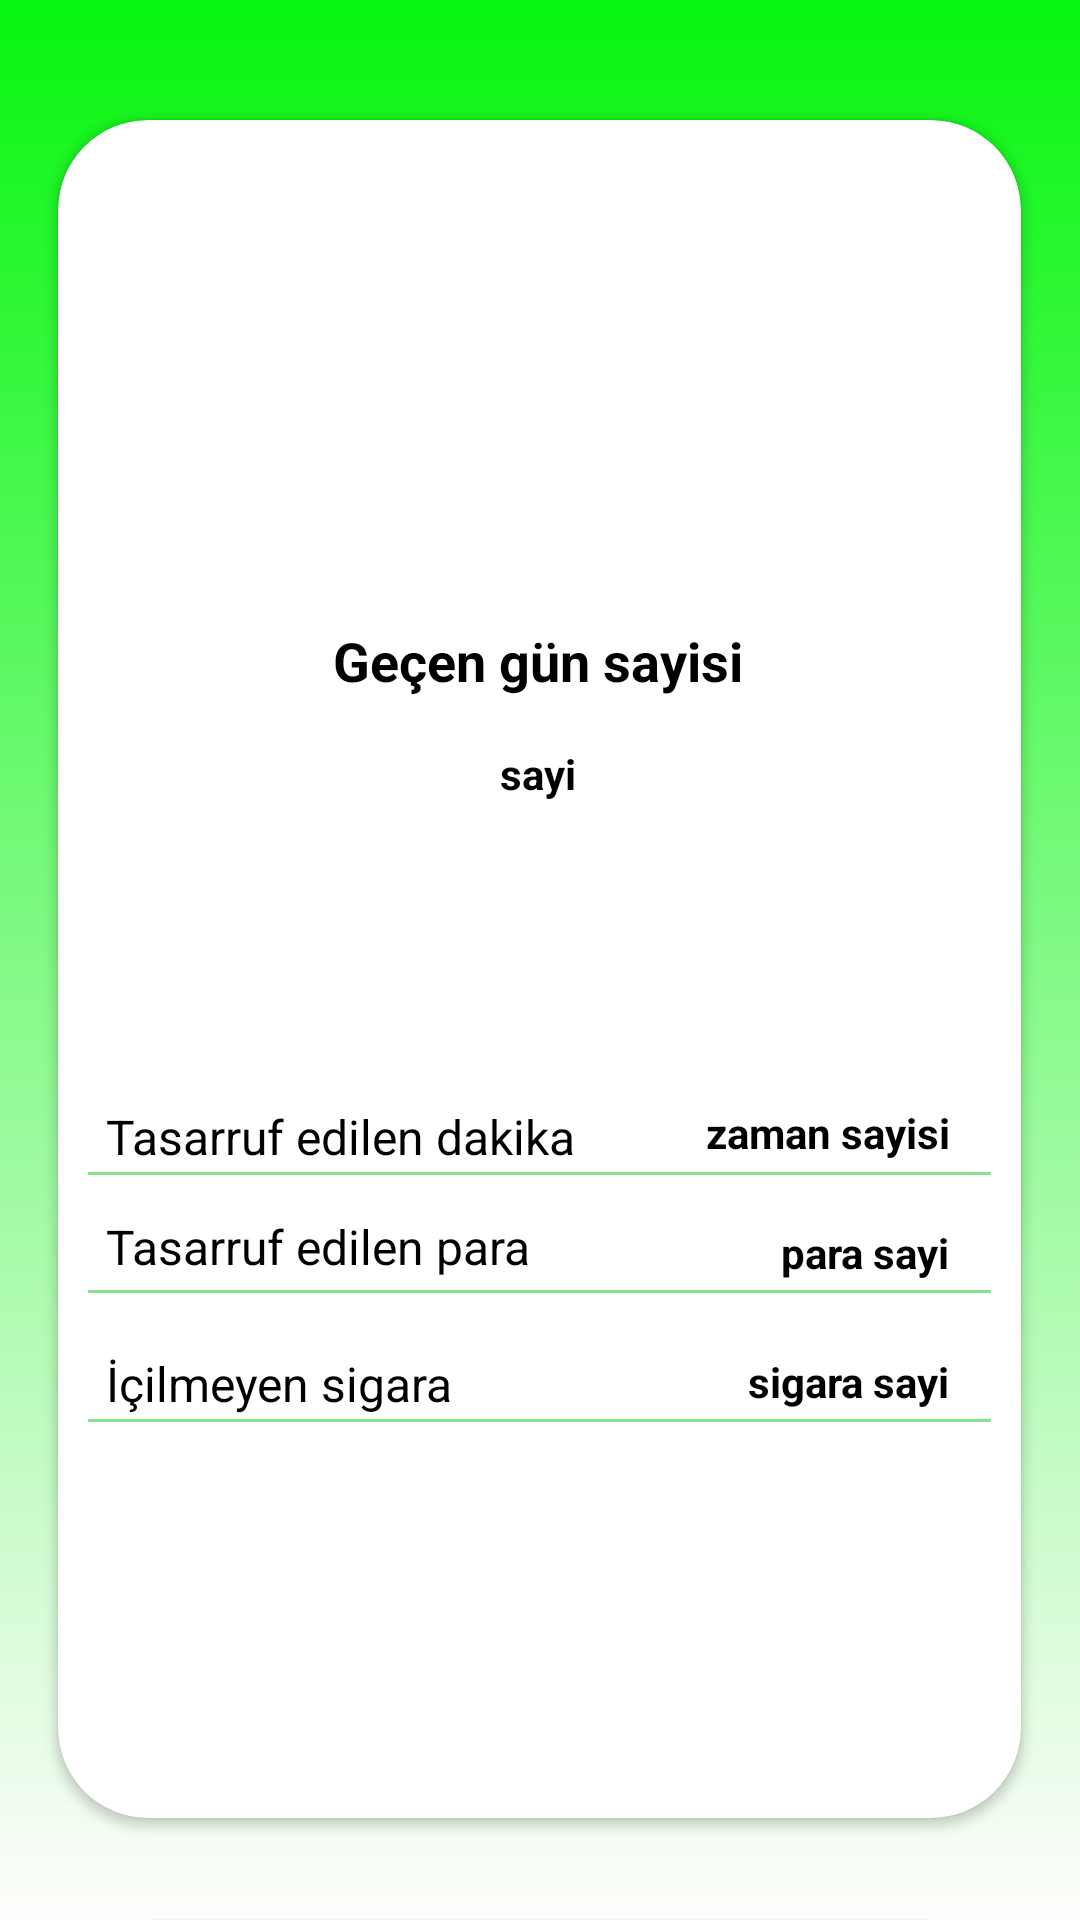

Produce the Android XML layout that renders to this screen, including the resource entries it uses.
<!-- AndroidManifest.xml: application theme Theme.SigarayiBirak -->
<!-- res/layout/fragment_home.xml -->
<?xml version="1.0" encoding="utf-8"?>
<androidx.constraintlayout.widget.ConstraintLayout xmlns:android="http://schemas.android.com/apk/res/android"
    xmlns:app="http://schemas.android.com/apk/res-auto"
    xmlns:tools="http://schemas.android.com/tools"
    android:layout_width="match_parent"
    android:layout_height="match_parent"
    android:background="@drawable/home_background"
    tools:context=".HomeFragment">

    <androidx.cardview.widget.CardView
        android:id="@+id/cardView"
        android:layout_width="321dp"
        android:layout_height="566dp"
        android:layout_marginTop="40dp"
        android:background="@drawable/card_view"
        app:cardBackgroundColor="@color/white"
        app:cardCornerRadius="30dp"
        app:layout_constraintEnd_toEndOf="parent"
        app:layout_constraintHorizontal_bias="0.494"
        app:layout_constraintStart_toStartOf="parent"
        app:layout_constraintTop_toTopOf="parent">

        <androidx.constraintlayout.widget.ConstraintLayout
            android:layout_width="321dp"
            android:layout_height="566dp">

            <androidx.appcompat.widget.AppCompatImageView
                android:layout_width="match_parent"
                android:layout_height="1dp"
                android:layout_margin="10dp"
                android:alpha="0.5"
                android:background="@color/btn_color"
                app:layout_constraintBottom_toBottomOf="parent"
                app:layout_constraintEnd_toEndOf="parent"
                app:layout_constraintHorizontal_bias="0.4"
                app:layout_constraintStart_toStartOf="parent"
                app:layout_constraintTop_toTopOf="parent"
                app:layout_constraintVertical_bias="0.697" />

            <androidx.appcompat.widget.AppCompatImageView
                android:layout_width="match_parent"
                android:layout_height="1dp"
                android:layout_margin="10dp"
                android:alpha="0.5"
                android:background="@color/btn_color"
                app:layout_constraintBottom_toBottomOf="parent"
                app:layout_constraintEnd_toEndOf="parent"
                app:layout_constraintHorizontal_bias="0.45"
                app:layout_constraintStart_toStartOf="parent"
                app:layout_constraintTop_toTopOf="parent"
                app:layout_constraintVertical_bias="0.776" />

            <TextView
                android:id="@+id/dayCountTitle"
                android:layout_width="wrap_content"
                android:layout_height="wrap_content"
                android:layout_marginTop="168dp"
                android:text="Geçen gün sayisi"
                android:textColor="@color/black"
                android:textSize="18sp"
                android:textStyle="bold"
                app:layout_constraintEnd_toEndOf="parent"
                app:layout_constraintHorizontal_bias="0.497"
                app:layout_constraintStart_toStartOf="parent"
                app:layout_constraintTop_toTopOf="parent" />

            <androidx.appcompat.widget.AppCompatImageView
                android:layout_width="00dp"
                android:layout_height="1dp"
                android:layout_margin="10dp"
                android:alpha="0.5"
                android:background="@color/btn_color"
                app:layout_constraintBottom_toBottomOf="parent"
                app:layout_constraintEnd_toEndOf="parent"
                app:layout_constraintStart_toStartOf="parent"
                app:layout_constraintTop_toTopOf="parent"
                app:layout_constraintVertical_bias="0.625" />

            <TextView
                android:id="@+id/dayCount"
                android:layout_width="wrap_content"
                android:layout_height="wrap_content"
                android:layout_marginTop="16dp"
                android:text="sayi"
                android:textColor="@color/black"
                android:textStyle="bold"
                app:layout_constraintEnd_toEndOf="parent"
                app:layout_constraintHorizontal_bias="0.498"
                app:layout_constraintStart_toStartOf="parent"
                app:layout_constraintTop_toBottomOf="@+id/dayCountTitle" />

            <TextView
                android:id="@+id/savedMoney"
                android:layout_width="wrap_content"
                android:layout_height="wrap_content"
                android:layout_marginStart="16dp"
                android:text="Tasarruf edilen para"
                android:textColor="@color/black"
                android:textSize="16sp"
                app:layout_constraintBottom_toBottomOf="parent"
                app:layout_constraintStart_toStartOf="parent"
                app:layout_constraintTop_toTopOf="parent"
                app:layout_constraintVertical_bias="0.67" />

            <TextView
                android:id="@+id/savedMoneyCount"
                android:layout_width="100dp"
                android:layout_height="wrap_content"
                android:layout_marginTop="368dp"
                android:layout_marginEnd="24dp"
                android:text="para sayi"
                android:textAlignment="viewEnd"
                android:textColor="@color/black"
                android:textStyle="bold"
                app:layout_constraintEnd_toEndOf="parent"
                app:layout_constraintTop_toTopOf="parent" />

            <TextView
                android:id="@+id/cigarette"
                android:layout_width="wrap_content"
                android:layout_height="wrap_content"
                android:layout_marginStart="16dp"
                android:layout_marginTop="24dp"
                android:text="İçilmeyen sigara"
                android:textColor="@color/black"
                android:textSize="16sp"
                app:layout_constraintStart_toStartOf="parent"
                app:layout_constraintTop_toBottomOf="@+id/savedMoney" />

            <TextView
                android:id="@+id/cigaretteCount"
                android:layout_width="100dp"
                android:layout_height="wrap_content"
                android:layout_marginTop="24dp"
                android:layout_marginEnd="24dp"
                android:text="sigara sayi"
                android:textAlignment="viewEnd"
                android:textColor="@color/black"
                android:textStyle="bold"
                app:layout_constraintEnd_toEndOf="parent"
                app:layout_constraintTop_toBottomOf="@+id/savedMoneyCount" />

            <TextView
                android:id="@+id/savedTime"
                android:layout_width="wrap_content"
                android:layout_height="wrap_content"
                android:layout_marginStart="16dp"
                android:layout_marginTop="328dp"
                android:text="Tasarruf edilen dakika"
                android:textColor="@color/black"
                android:textSize="16sp"
                app:layout_constraintStart_toStartOf="parent"
                app:layout_constraintTop_toTopOf="parent" />

            <TextView
                android:id="@+id/savedTimeCount"
                android:layout_width="100dp"
                android:layout_height="wrap_content"
                android:layout_marginTop="328dp"
                android:layout_marginEnd="24dp"
                android:text="zaman sayisi"
                android:textAlignment="viewEnd"
                android:textColor="@color/black"
                android:textStyle="bold"
                app:layout_constraintEnd_toEndOf="parent"
                app:layout_constraintTop_toTopOf="parent" />

            <ImageView
                android:id="@+id/imageView"
                android:layout_width="178dp"
                android:layout_height="121dp"
                android:layout_marginTop="36dp"
                android:src="@drawable/baseline_list_alt_24"
                app:layout_constraintEnd_toEndOf="parent"
                app:layout_constraintHorizontal_bias="0.496"
                app:layout_constraintStart_toStartOf="parent"
                app:layout_constraintTop_toTopOf="parent" />
        </androidx.constraintlayout.widget.ConstraintLayout>
    </androidx.cardview.widget.CardView>

    <Button
        android:id="@+id/resetBtn"
        android:layout_width="269dp"
        android:layout_height="45dp"
        android:layout_marginTop="28dp"
        android:backgroundTint="@color/btn_color"
        android:text="Bütün ilerlemeyi sıfırla"
        android:textColor="@color/white"
        app:layout_constraintEnd_toEndOf="parent"
        app:layout_constraintStart_toStartOf="parent"
        app:layout_constraintTop_toBottomOf="@+id/cardView" />

</androidx.constraintlayout.widget.ConstraintLayout>
<!-- resources referenced by this layout -->
<resources>
  <color name="black">#FF000000</color>
  <color name="btn_color">#0ACC12</color>
  <color name="white">#FFFFFFFF</color>
  <!-- drawable card_view (drawable) -->
  <?xml version="1.0" encoding="utf-8"?>
  <shape xmlns:android="http://schemas.android.com/apk/res/android"
      android:shape="rectangle"
      >
  
      <stroke
          android:width="3dp"
          android:color="@color/black"
          />
      <corners
          android:radius="20dp"
          />
  
  </shape>
  <!-- drawable home_background (drawable) -->
  <?xml version="1.0" encoding="utf-8"?>
  <shape xmlns:android="http://schemas.android.com/apk/res/android">
  
      <gradient android:type="linear" android:angle="100"
          android:endColor="#FFFDFD"
          android:startColor="#07F610"
          />
  
  </shape>
  <style name="Theme.SigarayiBirak" parent="Base.Theme.SigarayiBirak" />
  <style name="Base.Theme.SigarayiBirak" parent="Theme.MaterialComponents.DayNight.NoActionBar">
          
          
      </style>
</resources>
